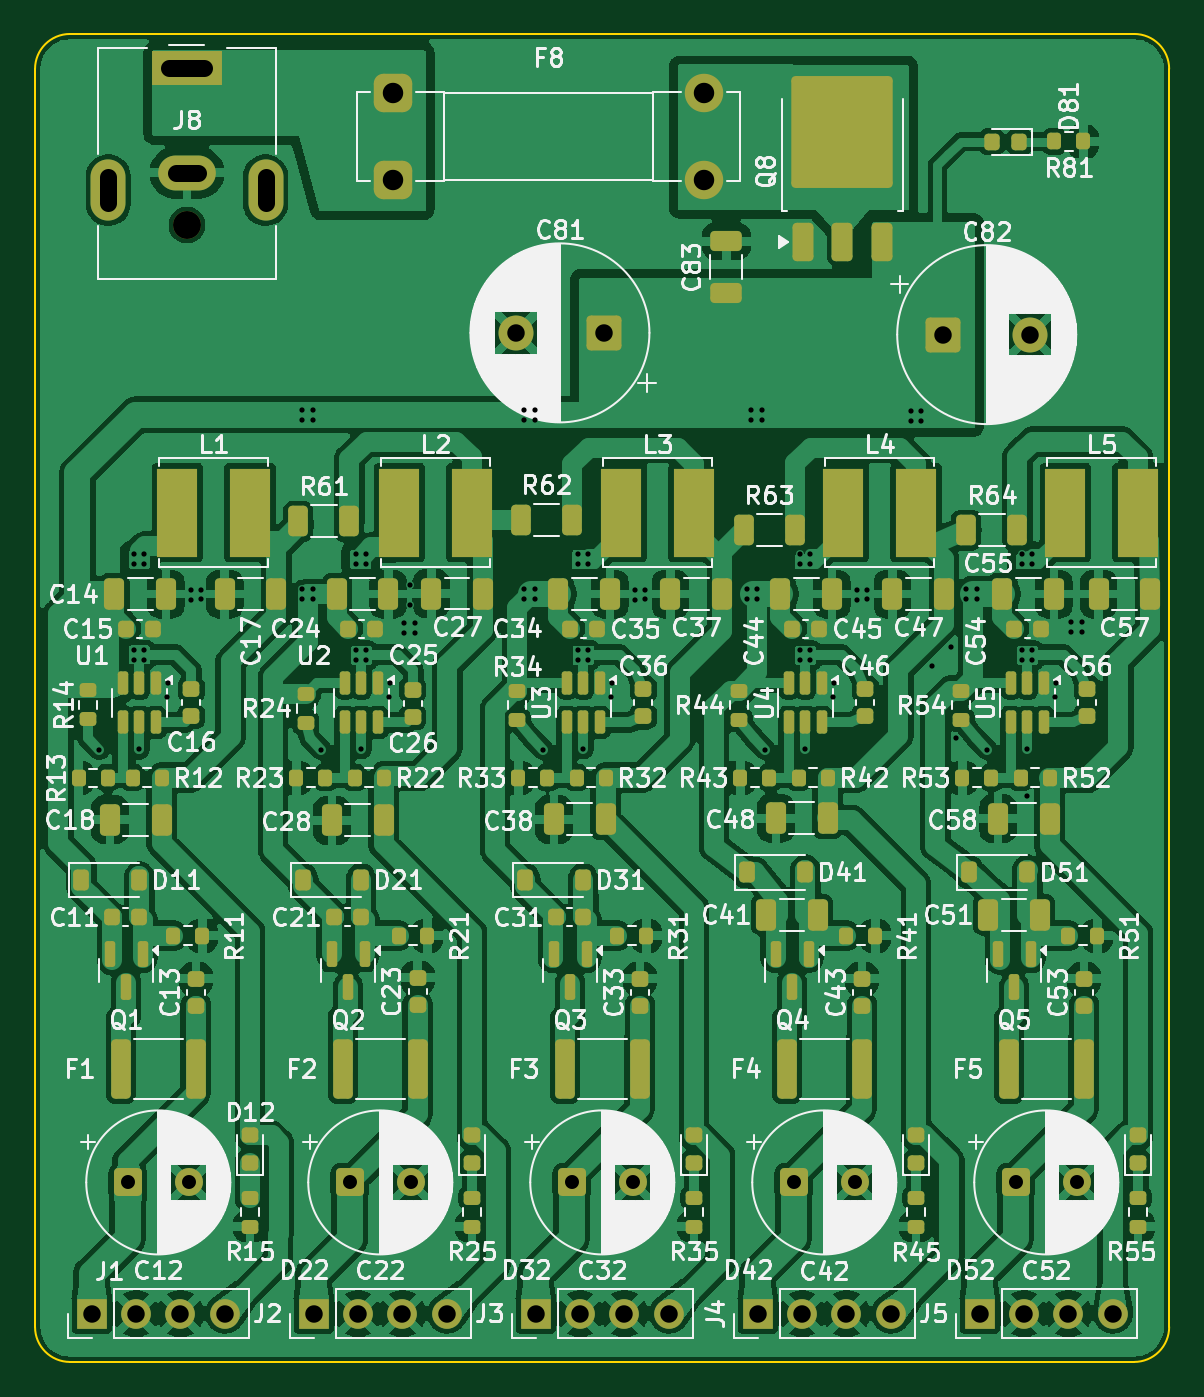
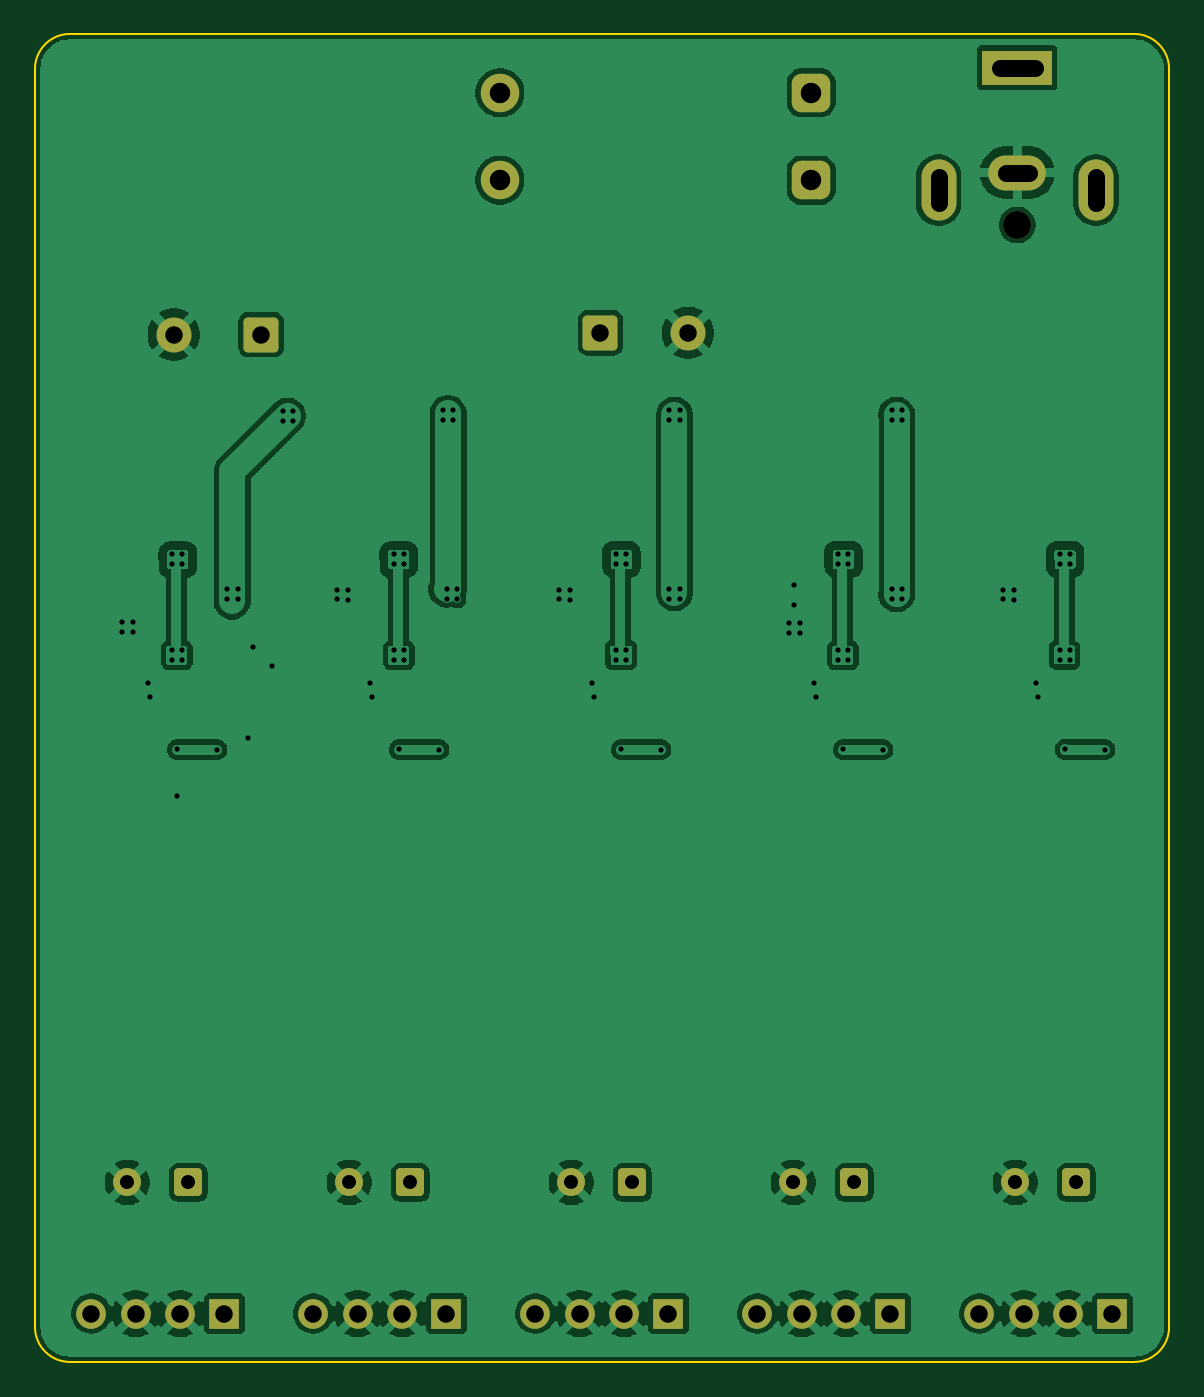
Circuit board: 11 layer files. Board 64.9 x 76.0 mm.
- bottom_copper: sata_psu-B_Cu.gbl (113862 bytes)
- bottom_mask: sata_psu-B_Mask.gbs (3255 bytes)
- paste: sata_psu-B_Paste.gbp (487 bytes)
- bottom_silk: sata_psu-B_Silkscreen.gbo (3265 bytes)
- outline: sata_psu-Edge_Cuts.gm1 (1017 bytes)
- top_copper: sata_psu-F_Cu.gtl (312289 bytes)
- top_mask: sata_psu-F_Mask.gts (13924 bytes)
- paste: sata_psu-F_Paste.gtp (11753 bytes)
- top_silk: sata_psu-F_Silkscreen.gto (256920 bytes)
- drill: sata_psu-NPTH.drl (347 bytes)
- drill: sata_psu-PTH.drl (2861 bytes)

=== bottom_copper: sata_psu-B_Cu.gbl (113862 bytes, source omitted) ===
=== bottom_mask: sata_psu-B_Mask.gbs (3255 bytes, source withheld) ===
=== paste: sata_psu-B_Paste.gbp ===
G04 #@! TF.GenerationSoftware,KiCad,Pcbnew,9.0.3*
G04 #@! TF.CreationDate,2026-10-15T19:56:43+02:00*
G04 #@! TF.ProjectId,sata_psu,73617461-5f70-4737-952e-6b696361645f,rev?*
G04 #@! TF.SameCoordinates,Original*
G04 #@! TF.FileFunction,Paste,Bot*
G04 #@! TF.FilePolarity,Positive*
%FSLAX46Y46*%
G04 Gerber Fmt 4.6, Leading zero omitted, Abs format (unit mm)*
G04 Created by KiCad (PCBNEW 9.0.3) date 2026-10-15 19:56:43*
%MOMM*%
%LPD*%
G01*
G04 APERTURE LIST*
G04 APERTURE END LIST*
M02*

=== bottom_silk: sata_psu-B_Silkscreen.gbo (3265 bytes, source withheld) ===
=== outline: sata_psu-Edge_Cuts.gm1 ===
G04 #@! TF.GenerationSoftware,KiCad,Pcbnew,9.0.3*
G04 #@! TF.CreationDate,2026-10-15T19:56:43+02:00*
G04 #@! TF.ProjectId,sata_psu,73617461-5f70-4737-952e-6b696361645f,rev?*
G04 #@! TF.SameCoordinates,Original*
G04 #@! TF.FileFunction,Profile,NP*
%FSLAX46Y46*%
G04 Gerber Fmt 4.6, Leading zero omitted, Abs format (unit mm)*
G04 Created by KiCad (PCBNEW 9.0.3) date 2026-10-15 19:56:43*
%MOMM*%
%LPD*%
G01*
G04 APERTURE LIST*
G04 #@! TA.AperFunction,Profile*
%ADD10C,0.100000*%
G04 #@! TD*
G04 APERTURE END LIST*
D10*
X32300000Y-30000000D02*
X93180000Y-30000000D01*
X93180000Y-105970000D02*
X32300000Y-105970000D01*
X95180000Y-103970000D02*
G75*
G02*
X93180000Y-105970000I-2000000J0D01*
G01*
X30300000Y-103970000D02*
X30300000Y-32000000D01*
X95180000Y-32000000D02*
X95180000Y-103970000D01*
X32300000Y-105970000D02*
G75*
G02*
X30300000Y-103970000I0J2000000D01*
G01*
X93180000Y-30000000D02*
G75*
G02*
X95180000Y-32000000I0J-2000000D01*
G01*
X30300000Y-32000000D02*
G75*
G02*
X32300000Y-30000000I2000000J0D01*
G01*
M02*

=== top_copper: sata_psu-F_Cu.gtl (312289 bytes, source omitted) ===
=== top_mask: sata_psu-F_Mask.gts (13924 bytes, source omitted) ===
=== paste: sata_psu-F_Paste.gtp (11753 bytes, source omitted) ===
=== top_silk: sata_psu-F_Silkscreen.gto (256920 bytes, source omitted) ===
=== drill: sata_psu-NPTH.drl ===
M48
; DRILL file {KiCad 9.0.3} date 2026-10-15T19:56:51+0200
; FORMAT={-:-/ absolute / metric / decimal}
; #@! TF.CreationDate,2026-10-15T19:56:51+02:00
; #@! TF.GenerationSoftware,Kicad,Pcbnew,9.0.3
; #@! TF.FileFunction,NonPlated,1,2,NPTH
FMAT,2
METRIC
; #@! TA.AperFunction,NonPlated,NPTH,ComponentDrill
T1C1.600
%
G90
G05
T1
X38.99Y-40.93
M30

=== drill: sata_psu-PTH.drl ===
M48
; DRILL file {KiCad 9.0.3} date 2026-10-15T19:56:51+0200
; FORMAT={-:-/ absolute / metric / decimal}
; #@! TF.CreationDate,2026-10-15T19:56:51+02:00
; #@! TF.GenerationSoftware,Kicad,Pcbnew,9.0.3
; #@! TF.FileFunction,Plated,1,2,PTH
FMAT,2
METRIC
; #@! TA.AperFunction,Plated,PTH,ViaDrill
T1C0.300
; #@! TA.AperFunction,Plated,PTH,ComponentDrill
T2C0.800
; #@! TA.AperFunction,Plated,PTH,ComponentDrill
T3C1.000
; #@! TA.AperFunction,Plated,PTH,ComponentDrill
T4C1.170
%
G90
G05
T1
X33.98Y-70.94
X35.95Y-59.76
X35.95Y-60.33
X35.95Y-65.255
X35.95Y-65.825
X36.25Y-70.92
X36.56Y-59.765
X36.56Y-60.325
X36.56Y-65.26
X36.56Y-65.82
X37.822Y-67.912
X37.922Y-67.112
X39.2Y-61.785
X39.2Y-62.355
X39.81Y-61.79
X39.81Y-62.35
X45.57Y-51.525
X45.57Y-52.095
X45.57Y-61.755
X45.57Y-62.325
X46.18Y-51.53
X46.18Y-52.09
X46.18Y-61.76
X46.18Y-62.32
X46.68Y-70.94
X48.65Y-59.76
X48.65Y-60.33
X48.65Y-65.255
X48.65Y-65.825
X48.95Y-70.92
X49.26Y-59.765
X49.26Y-60.325
X49.26Y-65.26
X49.26Y-65.82
X50.523Y-67.912
X50.622Y-67.112
X51.42Y-63.7
X51.42Y-64.27
X51.74Y-62.643
X51.74Y-61.5
X52.03Y-63.705
X52.03Y-64.265
X58.29Y-51.525
X58.29Y-52.095
X58.29Y-61.74
X58.29Y-62.31
X58.9Y-51.53
X58.9Y-52.09
X58.9Y-61.745
X58.9Y-62.305
X59.38Y-70.94
X61.35Y-59.76
X61.35Y-60.33
X61.35Y-65.255
X61.35Y-65.825
X61.65Y-70.92
X61.96Y-59.765
X61.96Y-60.325
X61.96Y-65.26
X61.96Y-65.82
X63.222Y-67.912
X63.322Y-67.112
X64.6Y-61.785
X64.6Y-62.355
X65.21Y-61.79
X65.21Y-62.35
X71.02Y-61.755
X71.02Y-62.325
X71.25Y-51.495
X71.25Y-52.065
X71.63Y-61.76
X71.63Y-62.32
X71.86Y-51.5
X71.86Y-52.06
X72.08Y-70.94
X74.05Y-59.76
X74.05Y-60.33
X74.05Y-65.255
X74.05Y-65.825
X74.35Y-70.92
X74.66Y-59.765
X74.66Y-60.325
X74.66Y-65.26
X74.66Y-65.82
X75.922Y-67.912
X76.022Y-67.112
X77.3Y-61.785
X77.3Y-62.355
X77.91Y-61.79
X77.91Y-62.35
X80.4Y-51.585
X80.4Y-52.155
X81.01Y-51.59
X81.01Y-52.15
X81.611Y-66.172
X82.71Y-65.072
X82.975Y-70.296
X83.58Y-61.775
X83.58Y-62.345
X84.19Y-61.78
X84.19Y-62.34
X84.78Y-70.94
X86.75Y-59.76
X86.75Y-60.33
X86.75Y-65.255
X86.75Y-65.825
X87.05Y-70.92
X87.075Y-73.596
X87.36Y-59.765
X87.36Y-60.325
X87.36Y-65.26
X87.36Y-65.82
X88.623Y-67.912
X88.722Y-67.112
X89.58Y-63.66
X89.58Y-64.23
X90.19Y-63.665
X90.19Y-64.225
T2
X35.6Y-95.7
X39.1Y-95.7
X48.3Y-95.7
X51.8Y-95.7
X61.0Y-95.7
X64.5Y-95.7
X73.7Y-95.7
X77.2Y-95.7
X86.4Y-95.7
X89.9Y-95.7
T3
X33.54Y-103.2
X36.08Y-103.2
X38.62Y-103.2
X41.16Y-103.2
X46.24Y-103.2
X48.78Y-103.2
X51.32Y-103.2
X53.86Y-103.2
X57.828Y-47.1
X58.94Y-103.2
X61.48Y-103.2
X62.828Y-47.1
X64.02Y-103.2
X66.56Y-103.2
X71.64Y-103.2
X74.18Y-103.2
X76.72Y-103.2
X79.26Y-103.2
X82.242Y-47.2
X84.34Y-103.2
X86.88Y-103.2
X87.242Y-47.2
X89.42Y-103.2
X91.96Y-103.2
T4
X50.78Y-33.36
X50.78Y-38.36
X68.58Y-33.36
X68.58Y-38.36
T3
X34.49Y-38.18G85X34.49Y-39.68
G05
X37.99Y-31.93G85X39.99Y-31.93
G05
X38.34Y-37.93G85X39.64Y-37.93
G05
X43.49Y-38.18G85X43.49Y-39.68
G05
M30
